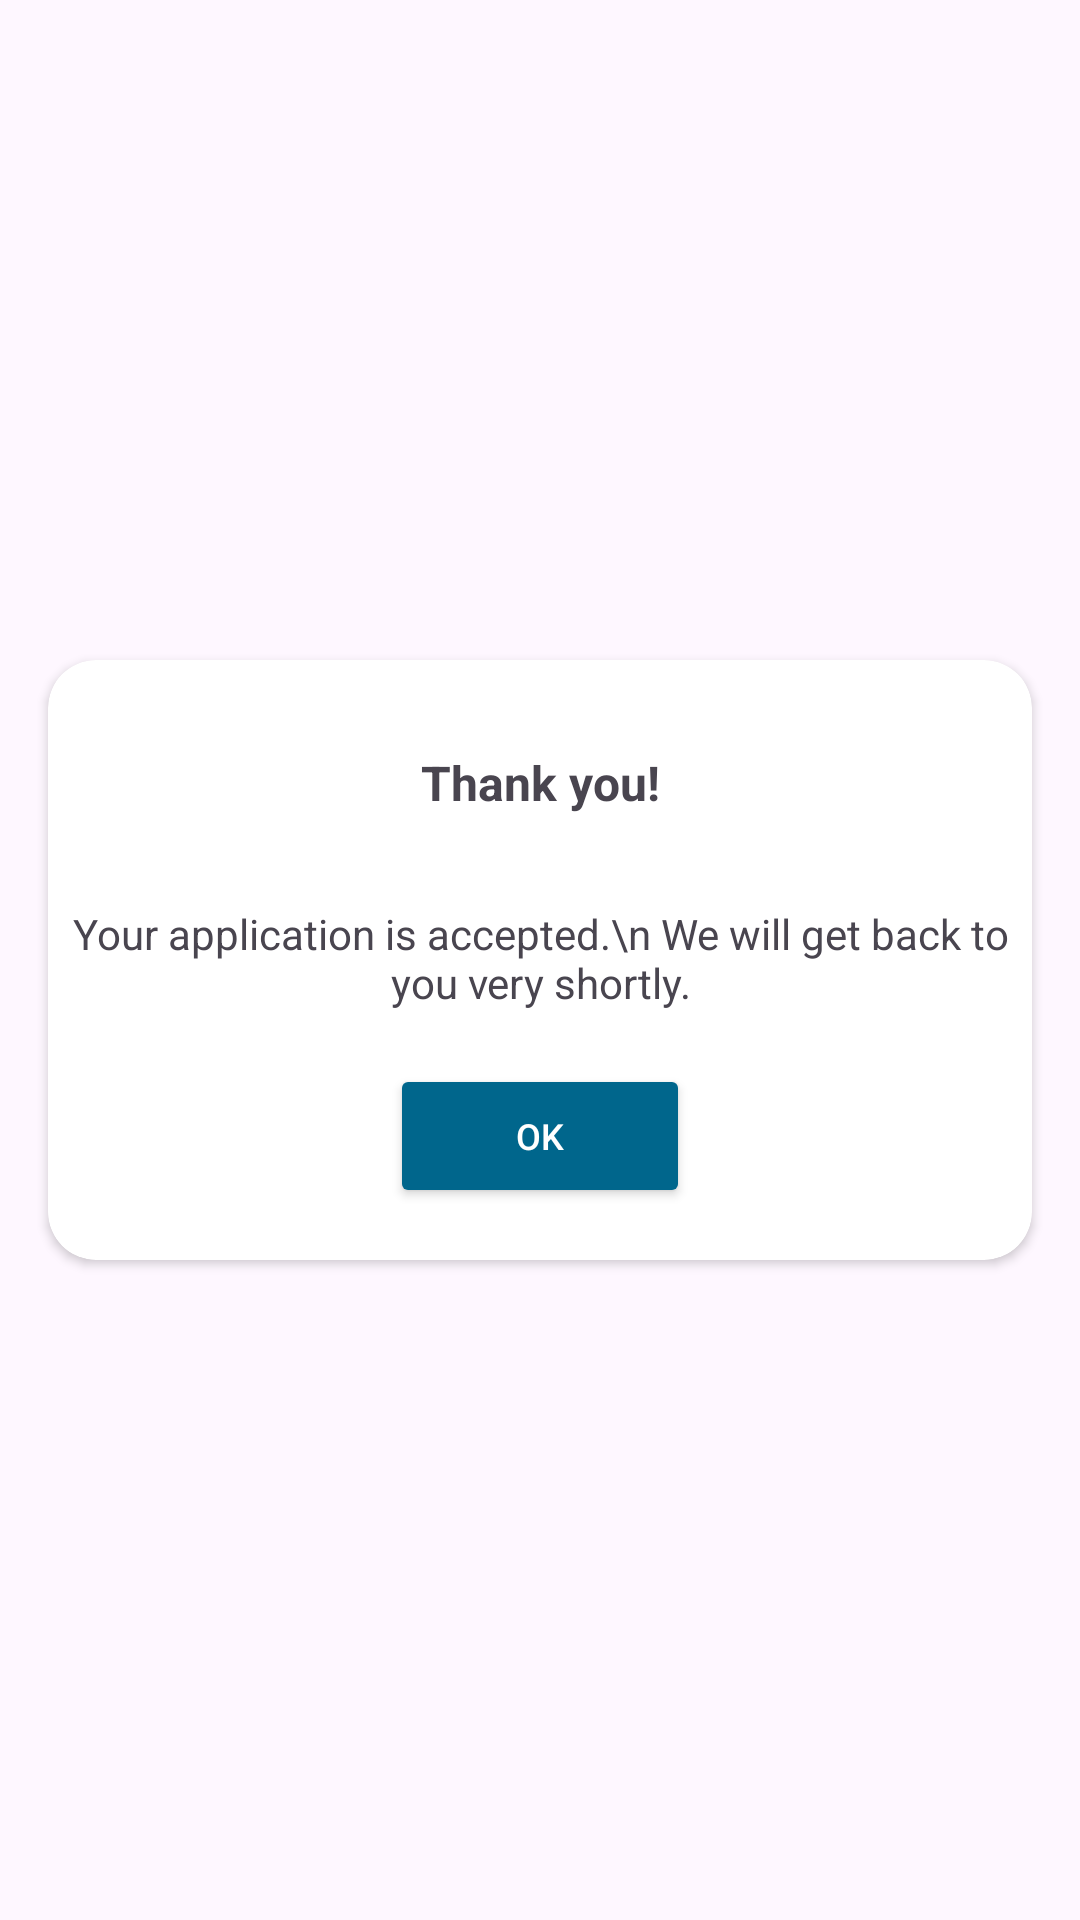

Write the Android layout XML for this screen, with the resource values it uses.
<!-- AndroidManifest.xml: application theme Theme.SkyBoxx -->
<!-- res/layout/dialog_job_apply.xml -->
<?xml version="1.0" encoding="utf-8"?>
<androidx.constraintlayout.widget.ConstraintLayout xmlns:android="http://schemas.android.com/apk/res/android"
    android:layout_width="match_parent"
    android:layout_height="match_parent"
    android:background="#00FFFFFF"
    xmlns:app="http://schemas.android.com/apk/res-auto">

    <androidx.cardview.widget.CardView
        android:id="@+id/rel"
        android:layout_width="match_parent"
        android:layout_height="200dp"
        android:layout_gravity="center"
        app:cardCornerRadius="16dp"
        android:layout_margin="16dp"
        style="@style/cardbackground"
        app:layout_constraintBottom_toBottomOf="parent"
        app:layout_constraintEnd_toEndOf="parent"
        app:layout_constraintStart_toStartOf="parent"
        app:layout_constraintTop_toTopOf="parent">

        <androidx.constraintlayout.widget.ConstraintLayout
            android:layout_width="match_parent"
            android:layout_height="match_parent">

            <TextView
                android:id="@+id/confirm"
                android:layout_width="wrap_content"
                android:layout_height="wrap_content"
                android:layout_marginTop="30dp"
                android:text="Thank you!"
                style="@style/textbigbold"
                app:layout_constraintEnd_toEndOf="parent"
                app:layout_constraintStart_toStartOf="parent"
                app:layout_constraintTop_toTopOf="parent" />

            <TextView
                android:id="@+id/textView4"
                android:layout_width="wrap_content"
                android:layout_height="wrap_content"
                android:layout_marginTop="30dp"
                android:textAlignment="center"
                android:text="Your application is accepted.\n We will get back to you very shortly."
                style="@style/textnormal"
                app:layout_constraintEnd_toEndOf="parent"
                app:layout_constraintStart_toStartOf="parent"
                app:layout_constraintTop_toBottomOf="@+id/confirm" />

            <Button
                android:id="@+id/go_home"
                android:layout_width="100dp"
                android:layout_height="wrap_content"
                style="@style/button"
                android:layout_marginTop="16dp"
                android:layout_marginBottom="16dp"
                android:text="OK"
                app:layout_constraintBottom_toBottomOf="parent"
                app:layout_constraintEnd_toEndOf="@+id/textView4"
                app:layout_constraintStart_toStartOf="@+id/textView4"
                app:layout_constraintTop_toBottomOf="@+id/textView4" />

        </androidx.constraintlayout.widget.ConstraintLayout>

    </androidx.cardview.widget.CardView>


</androidx.constraintlayout.widget.ConstraintLayout>
<!-- resources referenced by this layout -->
<resources>
  <style name="button">
          <item name="android:textColor">@color/white</item>
          <item name="android:textSize">12sp</item>
          <item name="android:textStyle">normal</item>
          <item name="android:backgroundTint">@color/colorSecondary</item>
      </style>
  <style name="cardbackground">
          <item name="android:background">@color/white</item>
      </style>
  <style name="textbigbold">
  
          <item name="android:textSize">16sp</item>
          <item name="android:textStyle">bold</item>
      </style>
  <style name="textnormal">
  
          <item name="android:textSize">14sp</item>
          <item name="android:textStyle">normal</item>
      </style>
  <style name="Theme.SkyBoxx" parent="Base.Theme.SkyBoxx" />
  <color name="white">#FFFFFFFF</color>
  <color name="colorSecondary">#00668C</color>
  <style name="Base.Theme.SkyBoxx" parent="Theme.Material3.DayNight.NoActionBar">
          
          
  
          <item name="colorPrimary">@color/colorPrimary</item>
          <item name="colorPrimaryDark">@color/colorPrimaryDark</item>
          <item name="colorAccent">@color/colorAccent</item>
          <item name="colorSecondary">@color/colorSecondary</item>
  
          <item name="android:statusBarColor">@color/greylightlight</item>
          <item name="android:windowLightStatusBar" tools:ignore="NewApi">true</item>
      </style>
  <color name="colorPrimary">#E7EEf4</color>
  <color name="colorPrimaryDark">#E1EBF2</color>
  <color name="colorAccent">#D2E5F4</color>
  <color name="greylightlight">#F4F4F4</color>
</resources>
